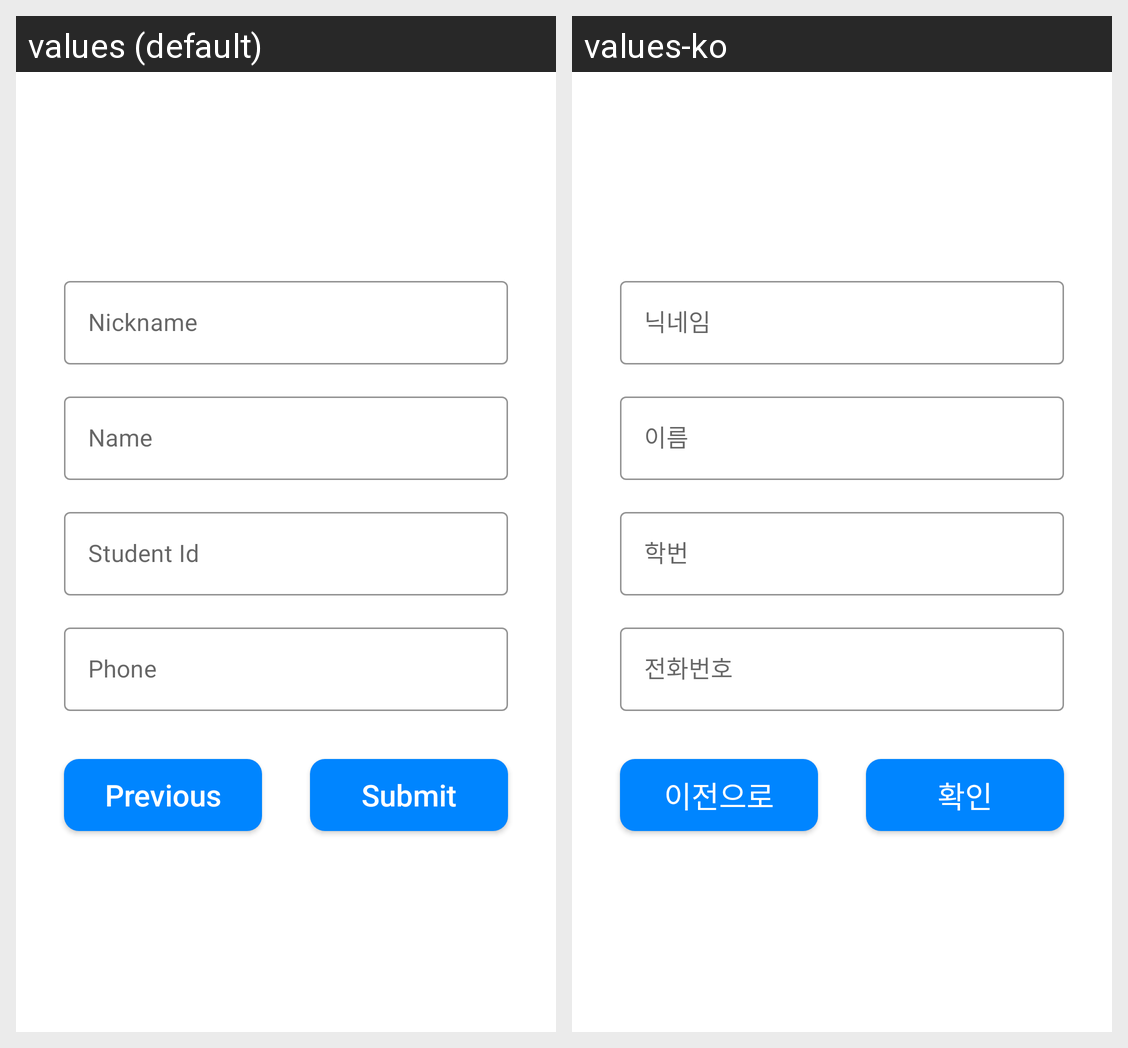

Translations of the strings shown on this Android screen, per locale in the grid:
Android screen res/layout/scene_signup_2.xml rendered under 2 locales, left to right: values (default), values-ko. Device: Nexus 5 (rendered at 1080×1920; each locale shown at half size, 540×960, under a caption strip naming it); theme Theme.ClubBoard.
Strings drawn on this screen, with the default value and each locale's value (text and hints the layout hard-codes, and strings that could not be matched under every locale, appear in the picture but are not listed):

text_nickname
  values: Nickname
  values-ko: 닉네임

text_name
  values: Name
  values-ko: 이름

text_student_id
  values: Student Id
  values-ko: 학번

text_phone
  values: Phone
  values-ko: 전화번호

text_previous
  values: Previous
  values-ko: 이전으로

text_submit
  values: Submit
  values-ko: 확인
